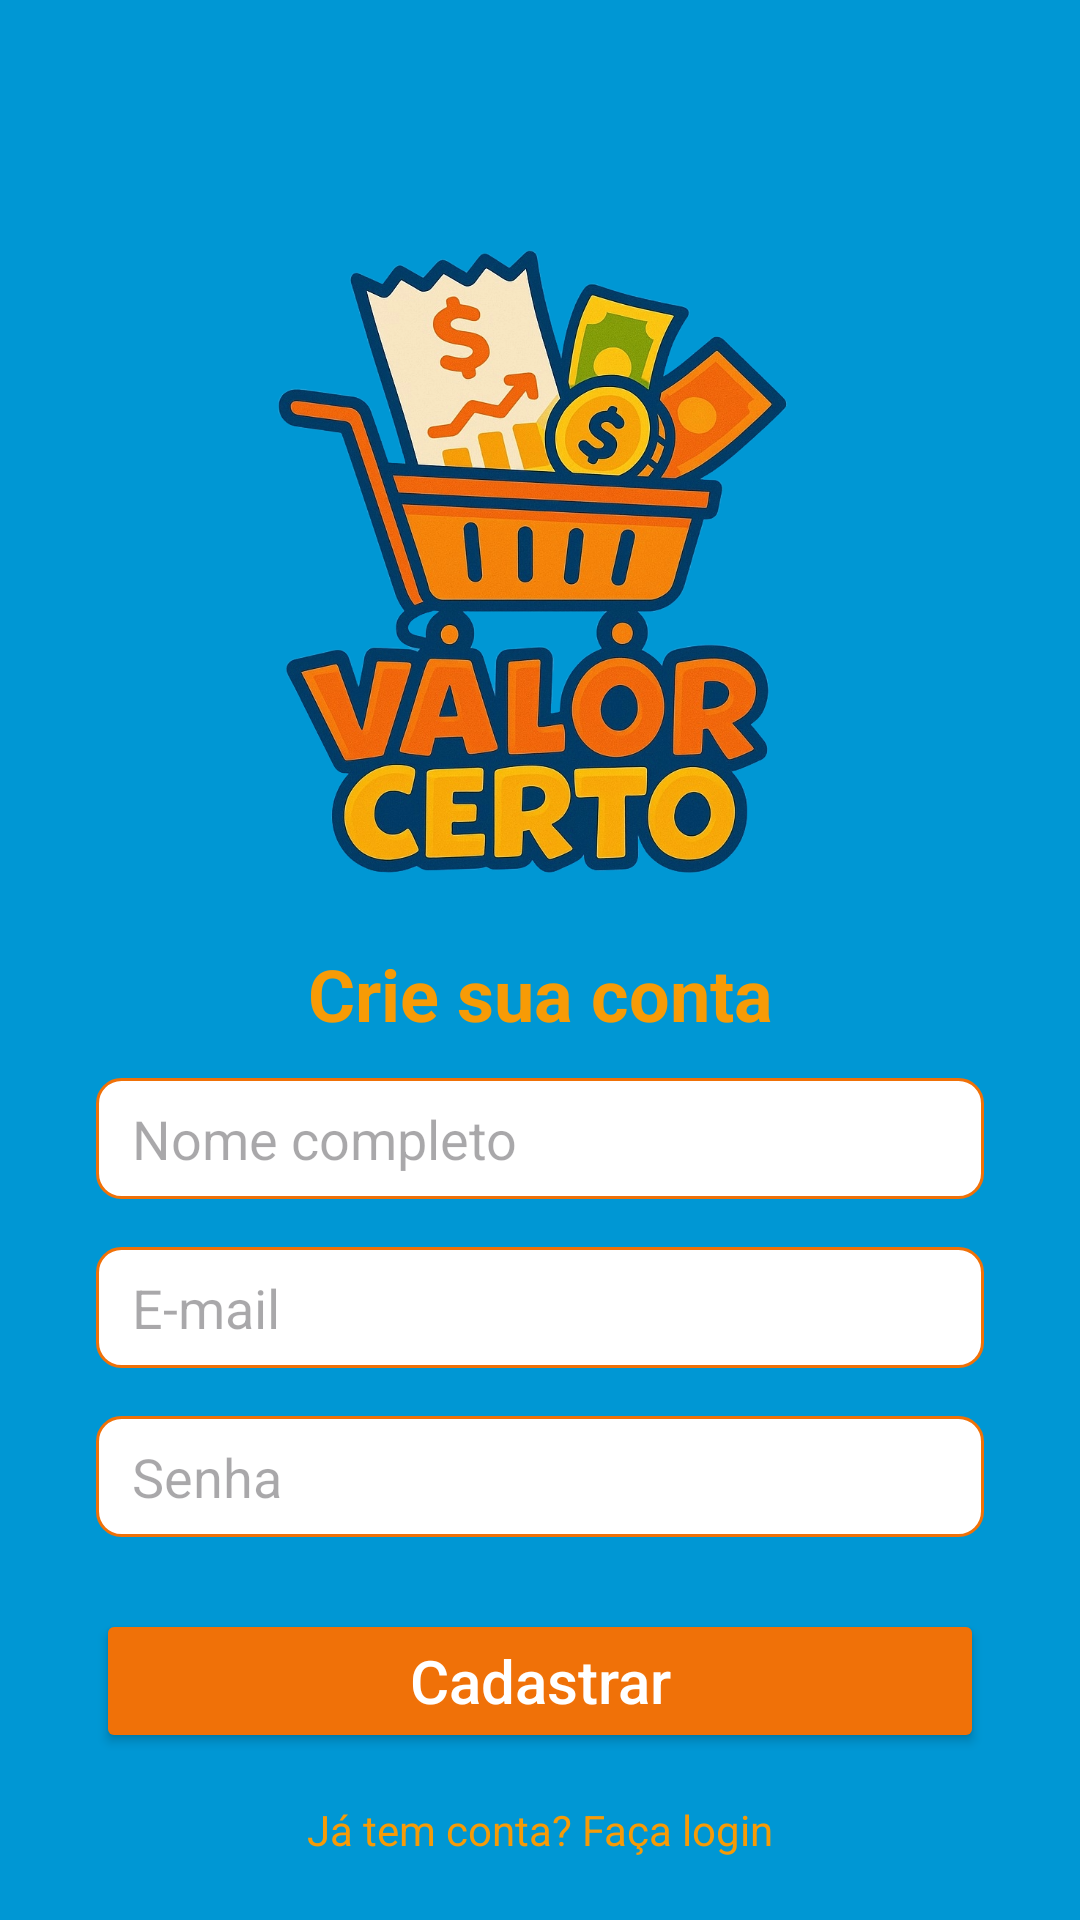

Reconstruct the res/layout file that produces this screen, plus the resources it refers to.
<!-- AndroidManifest.xml: application theme Theme.ValorCerto -->
<!-- res/layout/activity_register.xml -->
<?xml version="1.0" encoding="utf-8"?>
<androidx.constraintlayout.widget.ConstraintLayout xmlns:android="http://schemas.android.com/apk/res/android"
    xmlns:app="http://schemas.android.com/apk/res-auto"
    xmlns:tools="http://schemas.android.com/tools"
    android:layout_width="match_parent"
    android:layout_height="match_parent"
    android:background="@color/Principal"
    android:id="@+id/main"
    tools:context=".ui.RegisterActivity">

    <ImageView
        android:layout_width="250dp"
        android:layout_height="250dp"
        android:src="@drawable/logo"
        app:layout_constraintStart_toStartOf="parent"
        app:layout_constraintEnd_toEndOf="parent"
        app:layout_constraintTop_toTopOf="parent"
        android:id="@+id/logo"
        android:layout_marginTop="65dp"/>

    <TextView
        android:id="@+id/tvRegisterTitle"
        android:layout_width="wrap_content"
        android:layout_height="wrap_content"
        android:text="Crie sua conta"
        android:textSize="24sp"
        android:textColor="@color/Terceira"
        android:textStyle="bold"
        app:layout_constraintTop_toBottomOf="@id/logo"
        app:layout_constraintStart_toStartOf="parent"
        app:layout_constraintEnd_toEndOf="parent"
        android:layout_marginTop="0dp"/>

    <EditText
        android:id="@+id/etName"
        android:layout_width="0dp"
        android:layout_height="wrap_content"
        android:hint="Nome completo"
        android:inputType="textPersonName"
        android:background="@drawable/bg_text_input"
        android:textColor="@color/textoPrimary"
        app:layout_constraintTop_toBottomOf="@id/tvRegisterTitle"
        app:layout_constraintStart_toStartOf="parent"
        app:layout_constraintEnd_toEndOf="parent"
        android:layout_marginTop="12dp"
        android:layout_marginHorizontal="32dp"/>

    <EditText
        android:id="@+id/etRegisterEmail"
        android:layout_width="0dp"
        android:layout_height="wrap_content"
        android:hint="E-mail"
        android:inputType="textEmailAddress"
        android:background="@drawable/bg_text_input"
        android:textColor="@color/textoPrimary"
        app:layout_constraintTop_toBottomOf="@id/etName"
        app:layout_constraintStart_toStartOf="parent"
        app:layout_constraintEnd_toEndOf="parent"
        android:layout_marginTop="16dp"
        android:layout_marginHorizontal="32dp"/>

    <EditText
        android:id="@+id/etRegisterPassword"
        android:layout_width="0dp"
        android:layout_height="wrap_content"
        android:hint="Senha"
        android:inputType="textPassword"
        android:background="@drawable/bg_text_input"
        android:textColor="@color/textoPrimary"
        app:layout_constraintTop_toBottomOf="@id/etRegisterEmail"
        app:layout_constraintStart_toStartOf="parent"
        app:layout_constraintEnd_toEndOf="parent"
        android:layout_marginTop="16dp"
        android:layout_marginHorizontal="32dp"/>

    <Button
        android:id="@+id/btnRegister"
        android:layout_width="0dp"
        android:layout_height="wrap_content"
        android:text="Cadastrar"
        android:textSize="20dp"
        android:textColor="@android:color/white"
        android:backgroundTint="@color/Secundaria"
        android:textAllCaps="false"
        android:layout_marginTop="24dp"
        app:layout_constraintTop_toBottomOf="@id/etRegisterPassword"
        app:layout_constraintStart_toStartOf="parent"
        app:layout_constraintEnd_toEndOf="parent"
        android:layout_marginHorizontal="32dp"/>

    <TextView
        android:id="@+id/tvLoginLink"
        android:layout_width="wrap_content"
        android:layout_height="wrap_content"
        android:text="Já tem conta? Faça login"
        android:textColor="@color/Terceira"
        android:textSize="14sp"
        android:layout_marginTop="16dp"
        app:layout_constraintTop_toBottomOf="@id/btnRegister"
        app:layout_constraintStart_toStartOf="parent"
        app:layout_constraintEnd_toEndOf="parent"/>

</androidx.constraintlayout.widget.ConstraintLayout>
<!-- resources referenced by this layout -->
<resources>
  <color name="Principal">#0097D4</color>
  <color name="Secundaria">#F07108</color>
  <color name="Terceira">#F79B06</color>
  <color name="textoPrimary">#212121</color>
  <!-- drawable bg_text_input (drawable) -->
  <?xml version="1.0" encoding="utf-8"?>
  <shape xmlns:android="http://schemas.android.com/apk/res/android"
      android:shape="rectangle">
      <solid android:color="@android:color/white"/>
      <stroke
          android:width="1dp"
          android:color="@color/Secundaria"/>
      <corners android:radius="8dp"/>
      <padding
          android:left="12dp"
          android:top="8dp"
          android:right="12dp"
          android:bottom="8dp"/>
  </shape>
  <!-- drawable logo: png bitmap (drawable, 1003760 bytes) -->
  <style name="Theme.ValorCerto" parent="Base.Theme.ValorCerto" />
  <style name="Base.Theme.ValorCerto" parent="Theme.Material3.DayNight.NoActionBar">
          
          
      </style>
</resources>
